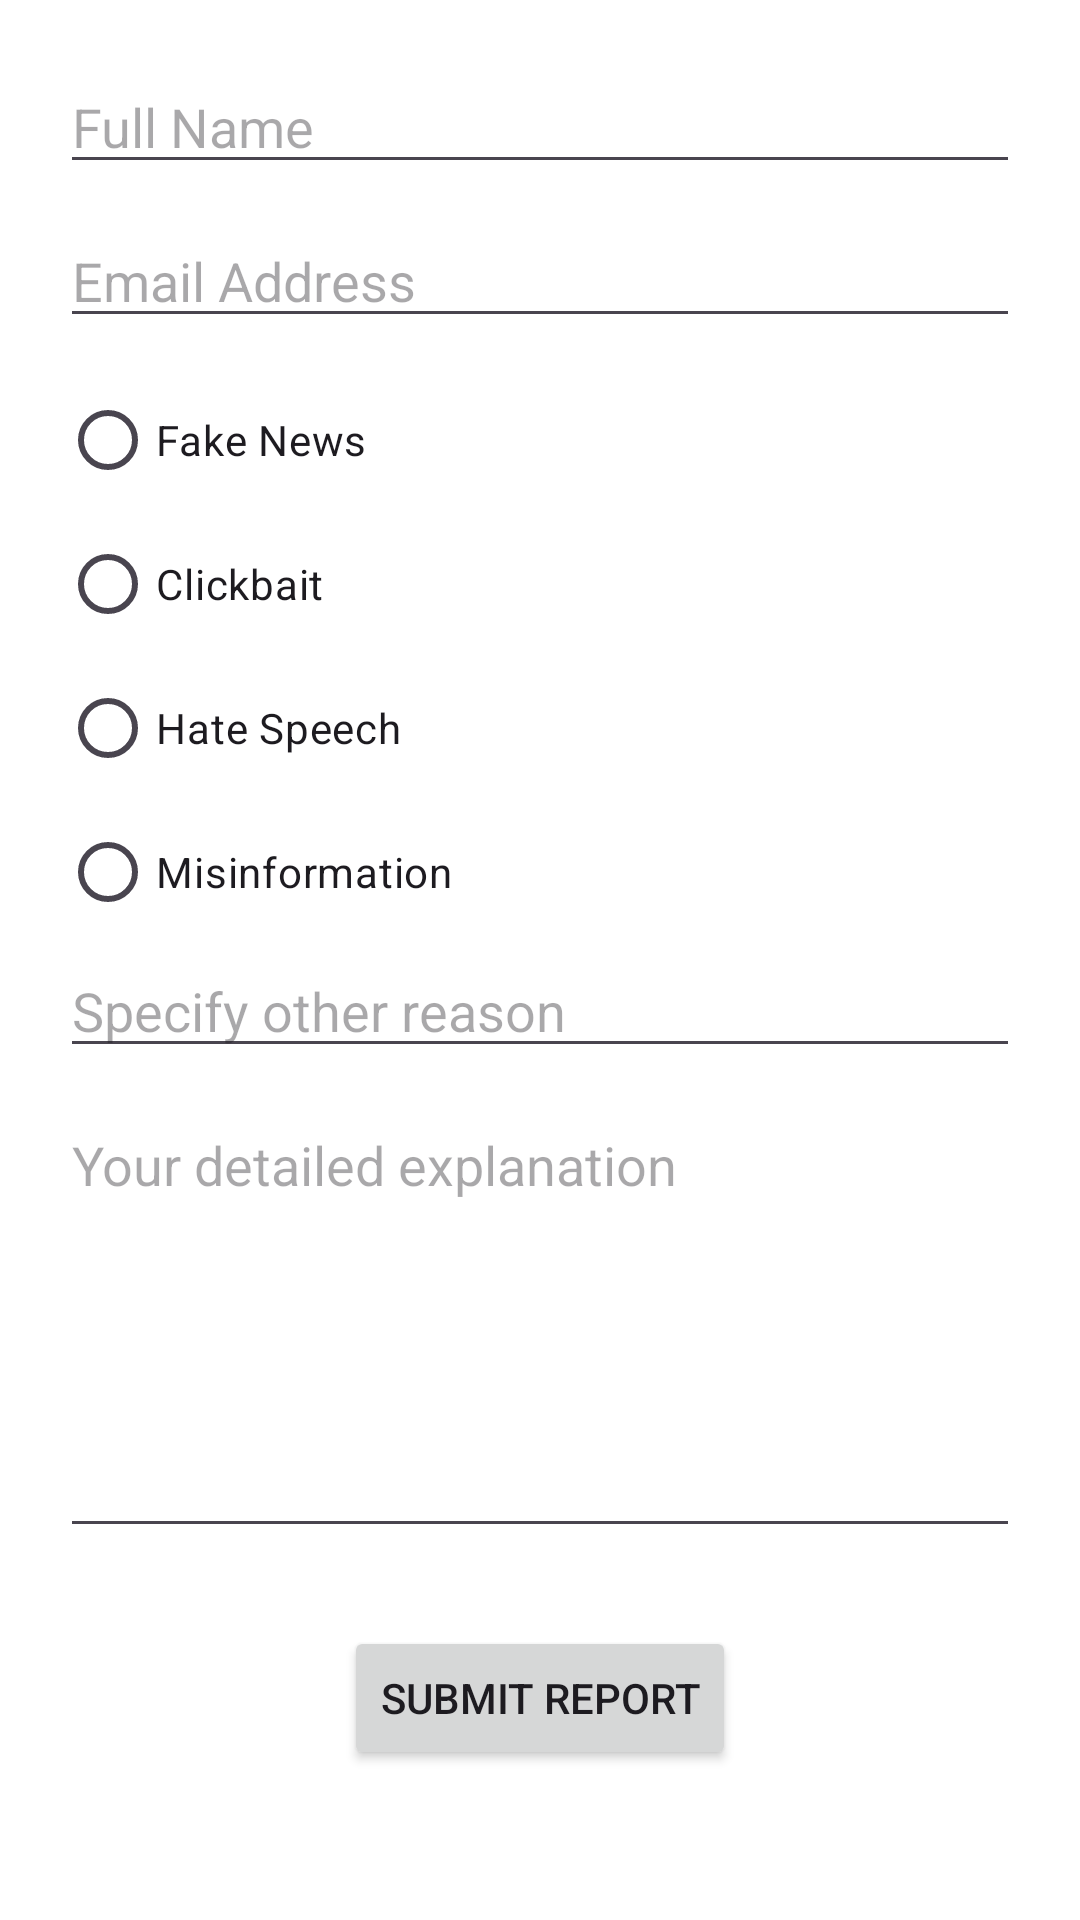

This screen was rendered from an Android layout file. Write that file and the resources it references.
<!-- AndroidManifest.xml: application theme Theme.Global_insights -->
<!-- res/layout/activity_report_news.xml -->
<LinearLayout xmlns:android="http://schemas.android.com/apk/res/android"
    android:orientation="vertical"
    android:layout_width="match_parent"
    android:layout_height="match_parent"
    android:padding="20dp"
    android:background="#FFFFFF">

    
    <EditText
        android:id="@+id/fullNameInput"
        android:hint="Full Name"
        android:layout_width="match_parent"
        android:layout_height="wrap_content"
        android:inputType="textPersonName"
        android:layout_marginBottom="10dp"/>

    
    <EditText
        android:id="@+id/emailInput"
        android:hint="Email Address"
        android:layout_width="match_parent"
        android:layout_height="wrap_content"
        android:inputType="textEmailAddress"
        android:layout_marginBottom="10dp"/>



    
    <RadioGroup
        android:id="@+id/reasonGroup"
        android:layout_width="match_parent"
        android:layout_height="wrap_content">
        <RadioButton android:id="@+id/fakeNewsRadio" android:text="Fake News" android:layout_width="wrap_content" android:layout_height="wrap_content"/>
        <RadioButton android:id="@+id/clickbaitRadio" android:text="Clickbait" android:layout_width="wrap_content" android:layout_height="wrap_content"/>
        <RadioButton android:id="@+id/hateSpeechRadio" android:text="Hate Speech" android:layout_width="wrap_content" android:layout_height="wrap_content"/>
        <RadioButton android:id="@+id/misinformationRadio" android:text="Misinformation" android:layout_width="wrap_content" android:layout_height="wrap_content"/>
    </RadioGroup>

    
    <EditText
        android:id="@+id/otherReasonInput"
        android:hint="Specify other reason"
        android:layout_width="match_parent"
        android:layout_height="wrap_content"
        android:inputType="text"
        android:layout_marginBottom="10dp"/>

    
    <EditText
        android:id="@+id/fullExplanationInput"
        android:hint="Your detailed explanation"
        android:layout_width="match_parent"
        android:layout_height="150dp"
        android:inputType="textMultiLine"
        android:gravity="top"
        android:minLines="6"
        android:layout_marginBottom="10dp"/>

    
    <Button
        android:id="@+id/submitReportButton"
        android:text="Submit Report"
        android:layout_width="wrap_content"
        android:layout_height="wrap_content"
        android:layout_marginTop="16dp"
        android:layout_gravity="center"/>

</LinearLayout>
<!-- resources referenced by this layout -->
<resources>
  <style name="Theme.Global_insights" parent="Base.Theme.Global_insights" />
  <style name="Base.Theme.Global_insights" parent="Theme.Material3.DayNight.NoActionBar">
          
          
      </style>
</resources>
